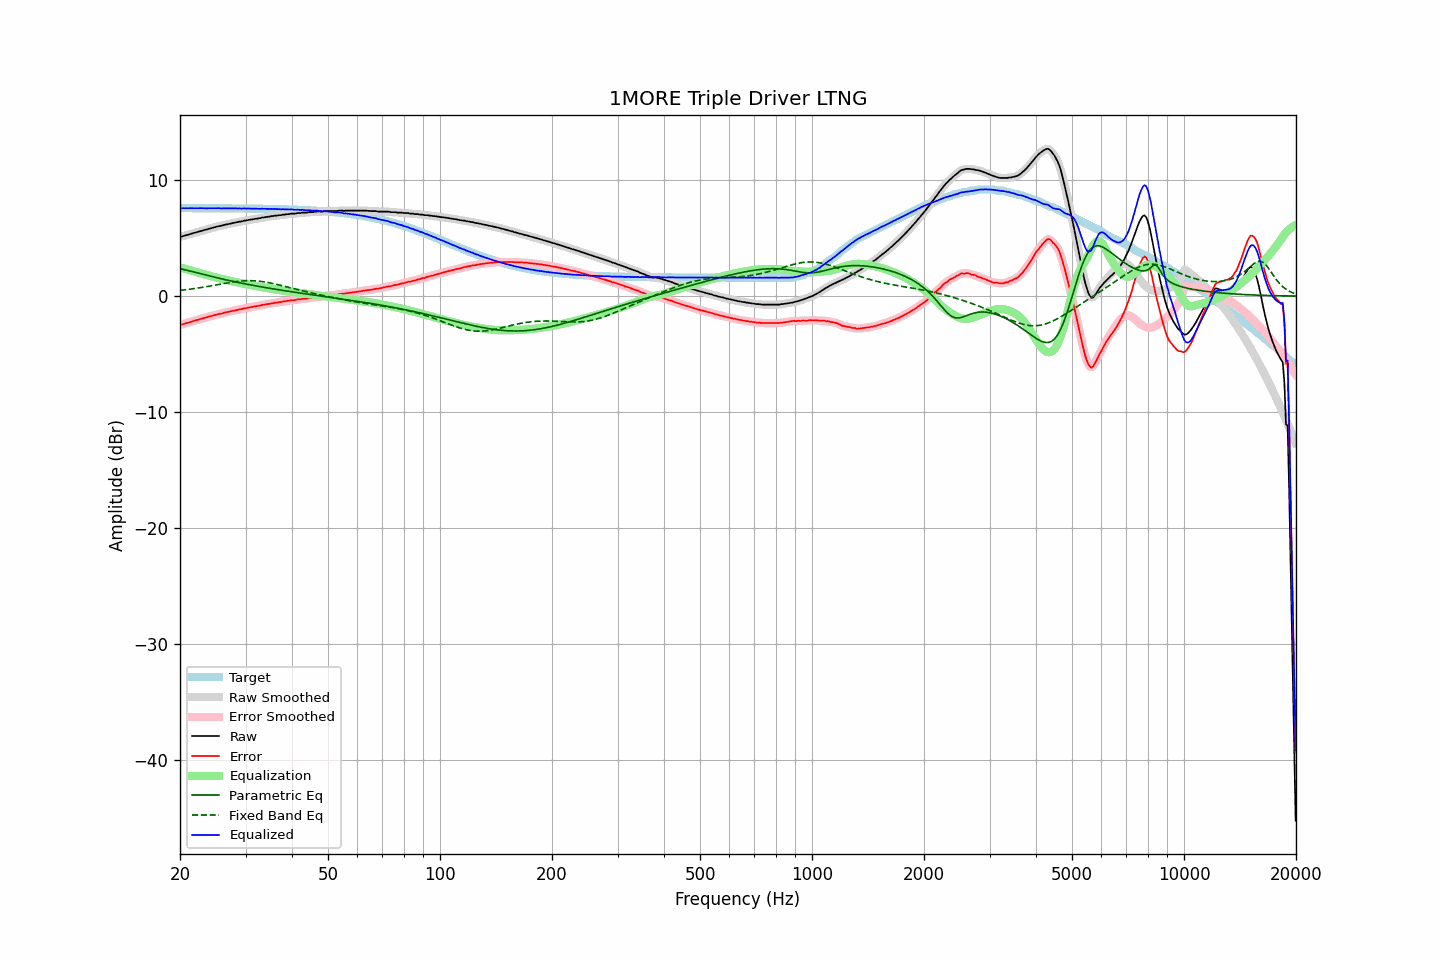

Source data for this figure (header and first rows):
frequency, raw, error, smoothed, error_smoothed, equalization, parametric_eq, fixed_band_eq, equalized_raw, equalized_smoothed, target
20.00, 5.12, -2.46, 5.11, -2.47, 2.48, 2.37, 0.49, 7.60, 7.59, 7.58
20.20, 5.12, -2.46, 5.14, -2.44, 2.44, 2.34, 0.51, 7.56, 7.58, 7.58
20.40, 5.18, -2.40, 5.17, -2.41, 2.40, 2.30, 0.53, 7.58, 7.58, 7.58
20.61, 5.21, -2.37, 5.21, -2.37, 2.36, 2.27, 0.54, 7.57, 7.58, 7.58
20.81, 5.26, -2.32, 5.26, -2.33, 2.32, 2.23, 0.56, 7.59, 7.58, 7.58
21.02, 5.29, -2.29, 5.30, -2.29, 2.29, 2.20, 0.58, 7.58, 7.58, 7.58
21.23, 5.34, -2.24, 5.34, -2.24, 2.25, 2.16, 0.59, 7.59, 7.59, 7.58
21.44, 5.38, -2.20, 5.38, -2.20, 2.21, 2.13, 0.61, 7.59, 7.58, 7.58
21.66, 5.42, -2.16, 5.42, -2.16, 2.16, 2.09, 0.63, 7.58, 7.58, 7.58
21.87, 5.45, -2.13, 5.46, -2.12, 2.12, 2.06, 0.65, 7.57, 7.58, 7.58
22.09, 5.50, -2.08, 5.50, -2.08, 2.08, 2.02, 0.67, 7.58, 7.58, 7.58
22.31, 5.53, -2.05, 5.54, -2.04, 2.04, 1.99, 0.69, 7.57, 7.58, 7.58
22.54, 5.58, -2.00, 5.58, -2.00, 2.00, 1.95, 0.72, 7.58, 7.58, 7.58
22.76, 5.62, -1.96, 5.62, -1.96, 1.96, 1.92, 0.74, 7.58, 7.58, 7.58
22.99, 5.66, -1.92, 5.66, -1.92, 1.92, 1.88, 0.76, 7.59, 7.58, 7.58
23.22, 5.69, -1.89, 5.69, -1.89, 1.89, 1.85, 0.78, 7.58, 7.58, 7.58
23.45, 5.72, -1.86, 5.73, -1.85, 1.85, 1.81, 0.81, 7.57, 7.57, 7.58
23.69, 5.76, -1.82, 5.76, -1.81, 1.81, 1.78, 0.83, 7.57, 7.57, 7.58
23.92, 5.81, -1.76, 5.80, -1.77, 1.77, 1.75, 0.85, 7.58, 7.57, 7.58
24.16, 5.84, -1.73, 5.84, -1.73, 1.73, 1.71, 0.88, 7.57, 7.58, 7.58
24.40, 5.88, -1.69, 5.88, -1.69, 1.69, 1.68, 0.90, 7.58, 7.58, 7.57
24.65, 5.92, -1.65, 5.92, -1.66, 1.66, 1.65, 0.93, 7.58, 7.57, 7.57
24.89, 5.95, -1.62, 5.96, -1.62, 1.62, 1.61, 0.96, 7.57, 7.58, 7.57
25.14, 5.99, -1.58, 5.99, -1.58, 1.58, 1.58, 0.98, 7.58, 7.58, 7.57
25.39, 6.03, -1.54, 6.02, -1.55, 1.55, 1.55, 1.01, 7.58, 7.57, 7.57
25.65, 6.05, -1.52, 6.05, -1.52, 1.52, 1.52, 1.03, 7.57, 7.57, 7.57
25.91, 6.07, -1.50, 6.08, -1.49, 1.48, 1.48, 1.06, 7.56, 7.57, 7.57
26.16, 6.12, -1.45, 6.11, -1.45, 1.45, 1.45, 1.08, 7.57, 7.57, 7.57
26.43, 6.15, -1.42, 6.15, -1.42, 1.42, 1.42, 1.11, 7.57, 7.57, 7.57
26.69, 6.18, -1.39, 6.18, -1.39, 1.39, 1.39, 1.13, 7.57, 7.57, 7.57
26.96, 6.20, -1.37, 6.21, -1.36, 1.36, 1.36, 1.16, 7.56, 7.56, 7.57
27.23, 6.24, -1.32, 6.24, -1.33, 1.32, 1.33, 1.18, 7.57, 7.56, 7.56
27.50, 6.27, -1.29, 6.27, -1.29, 1.29, 1.30, 1.20, 7.56, 7.56, 7.56
27.77, 6.30, -1.26, 6.30, -1.26, 1.26, 1.27, 1.22, 7.56, 7.57, 7.56
28.05, 6.33, -1.23, 6.33, -1.23, 1.23, 1.24, 1.24, 7.56, 7.56, 7.56
28.33, 6.36, -1.20, 6.36, -1.20, 1.20, 1.21, 1.26, 7.56, 7.56, 7.56
28.62, 6.38, -1.18, 6.39, -1.17, 1.17, 1.18, 1.27, 7.55, 7.56, 7.56
28.90, 6.42, -1.14, 6.41, -1.15, 1.14, 1.15, 1.29, 7.56, 7.55, 7.56
29.19, 6.43, -1.13, 6.44, -1.12, 1.11, 1.13, 1.30, 7.55, 7.55, 7.56
29.48, 6.46, -1.09, 6.47, -1.09, 1.09, 1.10, 1.31, 7.55, 7.55, 7.55
29.78, 6.51, -1.04, 6.49, -1.06, 1.06, 1.07, 1.32, 7.57, 7.55, 7.55
30.08, 6.51, -1.04, 6.52, -1.03, 1.03, 1.04, 1.33, 7.54, 7.56, 7.55
30.38, 6.55, -1.00, 6.55, -1.00, 1.01, 1.02, 1.33, 7.56, 7.55, 7.55
30.68, 6.57, -0.98, 6.57, -0.98, 0.98, 0.99, 1.33, 7.55, 7.55, 7.55
30.99, 6.59, -0.96, 6.59, -0.95, 0.95, 0.96, 1.33, 7.54, 7.55, 7.55
31.30, 6.61, -0.93, 6.62, -0.93, 0.93, 0.94, 1.33, 7.54, 7.54, 7.54
31.61, 6.64, -0.90, 6.64, -0.90, 0.90, 0.91, 1.32, 7.54, 7.54, 7.54
31.93, 6.67, -0.87, 6.66, -0.88, 0.88, 0.89, 1.31, 7.55, 7.54, 7.54
32.24, 6.68, -0.86, 6.68, -0.85, 0.85, 0.86, 1.30, 7.53, 7.54, 7.54
32.57, 6.71, -0.83, 6.71, -0.83, 0.82, 0.84, 1.29, 7.54, 7.53, 7.54
32.89, 6.72, -0.81, 6.73, -0.80, 0.80, 0.81, 1.27, 7.52, 7.53, 7.53
33.22, 6.77, -0.76, 6.76, -0.77, 0.77, 0.79, 1.26, 7.54, 7.53, 7.53
33.55, 6.78, -0.75, 6.78, -0.74, 0.75, 0.76, 1.24, 7.53, 7.53, 7.53
33.89, 6.81, -0.72, 6.81, -0.72, 0.72, 0.74, 1.21, 7.53, 7.53, 7.53
34.23, 6.82, -0.70, 6.82, -0.70, 0.70, 0.72, 1.19, 7.52, 7.52, 7.52
34.57, 6.85, -0.67, 6.85, -0.68, 0.67, 0.69, 1.17, 7.52, 7.52, 7.52
34.92, 6.85, -0.67, 6.86, -0.65, 0.65, 0.67, 1.14, 7.50, 7.51, 7.52
35.27, 6.90, -0.61, 6.89, -0.63, 0.63, 0.65, 1.11, 7.53, 7.52, 7.51
35.62, 6.90, -0.61, 6.91, -0.60, 0.61, 0.62, 1.08, 7.51, 7.51, 7.51
35.97, 6.94, -0.57, 6.93, -0.58, 0.58, 0.60, 1.05, 7.52, 7.51, 7.51
... 635 more rows
